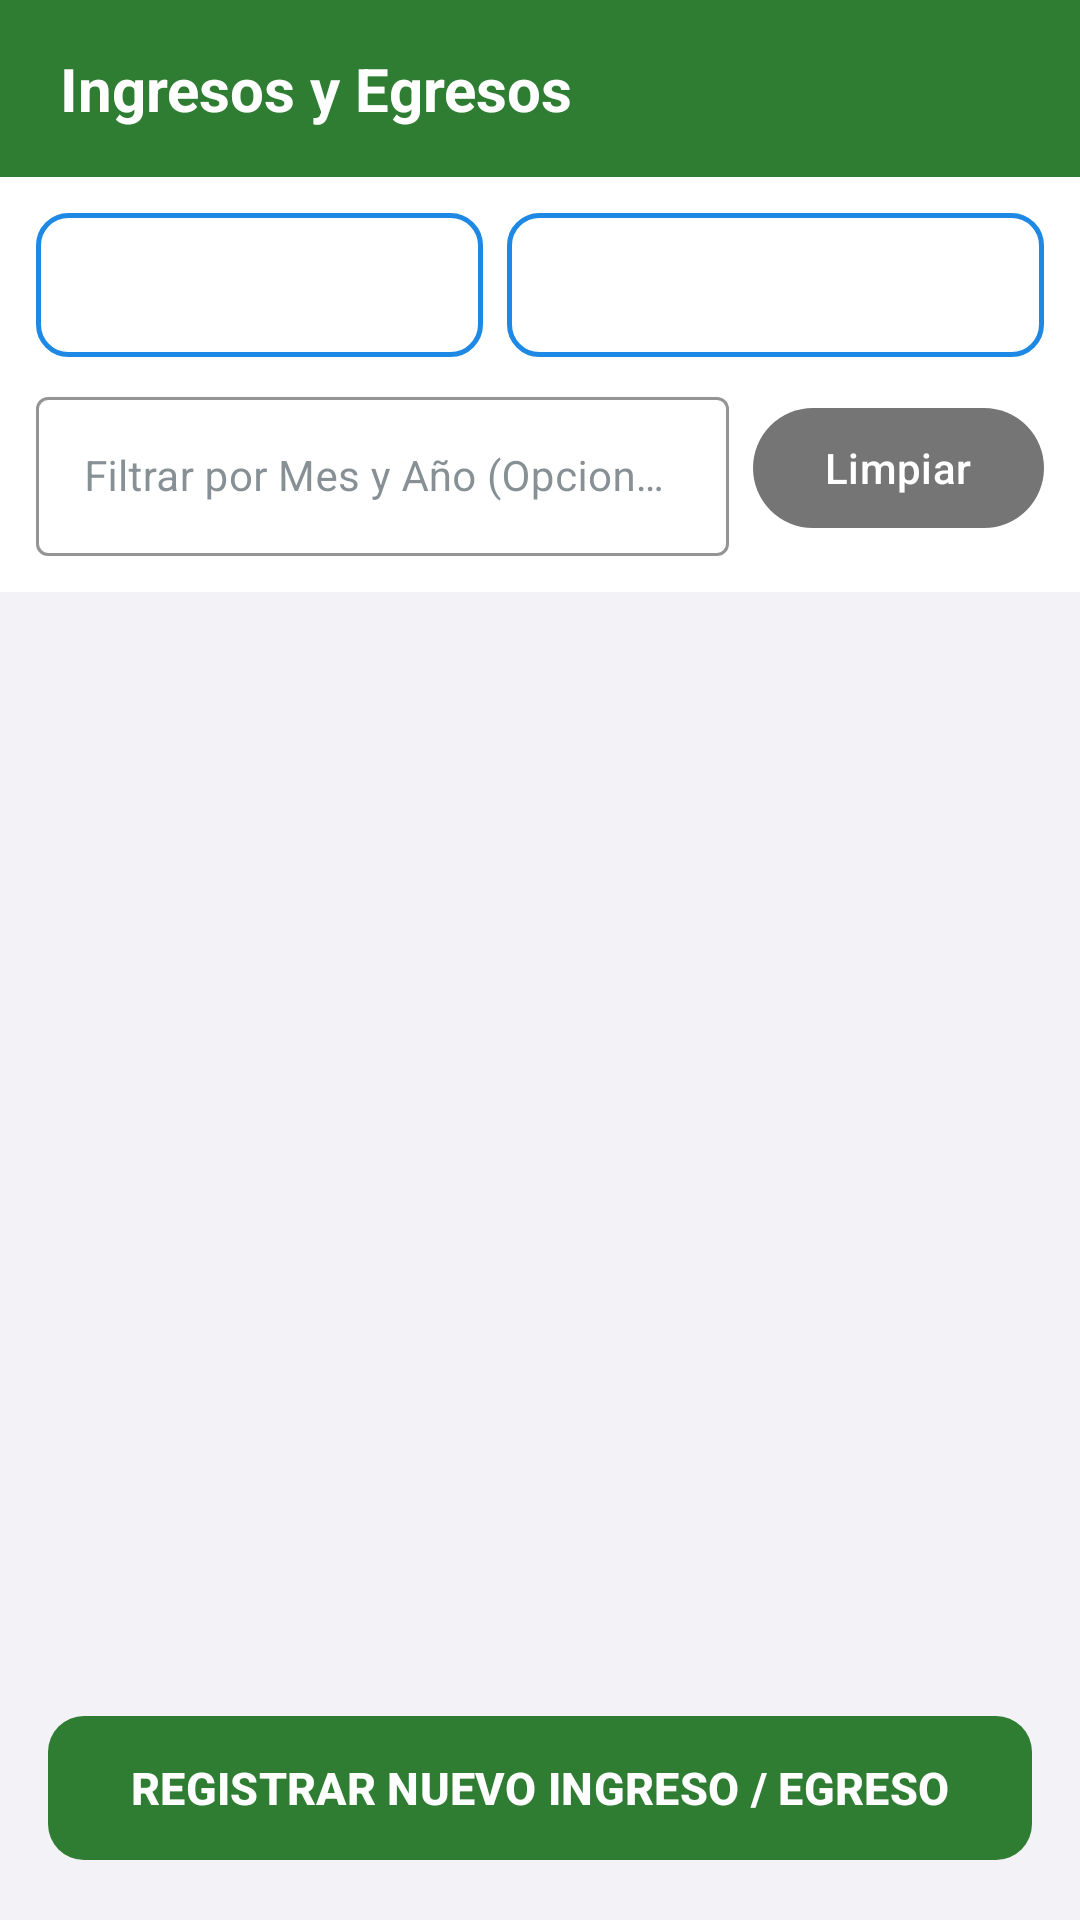

Produce the Android XML layout that renders to this screen, including the resource entries it uses.
<!-- AndroidManifest.xml: application theme Theme.AppControlPaucartambo -->
<!-- res/layout/activity_listar_movimientos.xml -->
<?xml version="1.0" encoding="utf-8"?>
<androidx.constraintlayout.widget.ConstraintLayout
    xmlns:android="http://schemas.android.com/apk/res/android"
    xmlns:app="http://schemas.android.com/apk/res-auto"
    android:layout_width="match_parent"
    android:layout_height="match_parent"
    android:fitsSystemWindows="true"
    android:background="@color/background_gray">

    
    <LinearLayout
        android:id="@+id/headerLayout"
        android:layout_width="match_parent"
        android:layout_height="wrap_content"
        android:background="@color/primary_green"
        android:paddingHorizontal="20dp"
        android:paddingVertical="16dp"
        app:layout_constraintTop_toTopOf="parent">

        <TextView
            android:layout_width="match_parent"
            android:layout_height="wrap_content"
            android:text="Ingresos y Egresos"
            android:textColor="@color/surface_white"
            android:textSize="20sp"
            android:textStyle="bold" />
    </LinearLayout>

    
    <LinearLayout
        android:id="@+id/filterLayout"
        android:layout_width="match_parent"
        android:layout_height="wrap_content"
        android:orientation="vertical"
        android:padding="12dp"
        android:background="@color/surface_white"
        app:layout_constraintTop_toBottomOf="@id/headerLayout">

        
        <LinearLayout
            android:layout_width="match_parent"
            android:layout_height="wrap_content"
            android:orientation="horizontal"
            android:layout_marginBottom="8dp">

            <Spinner
                android:id="@+id/spFiltroTipoMovimiento"
                android:layout_width="0dp"
                android:layout_height="48dp"
                android:layout_weight="1"
                android:layout_marginEnd="4dp"
                android:background="@drawable/bg_spinner"
                android:paddingHorizontal="8dp" />

            <Spinner
                android:id="@+id/spFiltroCategoria"
                android:layout_width="0dp"
                android:layout_height="48dp"
                android:layout_weight="1.2"
                android:layout_marginStart="4dp"
                android:background="@drawable/bg_spinner"
                android:paddingHorizontal="8dp" />
        </LinearLayout>

        
        <LinearLayout
            android:layout_width="match_parent"
            android:layout_height="wrap_content"
            android:orientation="horizontal">

            <com.google.android.material.textfield.TextInputLayout
                style="@style/Widget.MaterialComponents.TextInputLayout.OutlinedBox"
                android:layout_width="0dp"
                android:layout_height="wrap_content"
                android:layout_weight="1"
                android:hint="Filtrar por Mes y Año (Opcional)"
                app:boxStrokeColor="@color/primary_green"
                app:hintTextColor="@color/primary_green">

                <com.google.android.material.textfield.TextInputEditText
                    android:id="@+id/etFiltroFecha"
                    android:layout_width="match_parent"
                    android:layout_height="wrap_content"
                    android:focusable="false"
                    android:clickable="true"
                    android:textSize="14sp" />
            </com.google.android.material.textfield.TextInputLayout>

            <com.google.android.material.button.MaterialButton
                android:id="@+id/btnLimpiarFiltro"
                android:layout_width="wrap_content"
                android:layout_height="wrap_content"
                android:layout_marginStart="8dp"
                android:layout_gravity="center_vertical"
                android:text="Limpiar"
                app:backgroundTint="@color/text_secondary" />
        </LinearLayout>
    </LinearLayout>

    
    <androidx.recyclerview.widget.RecyclerView
        android:id="@+id/rvMovimientos"
        android:layout_width="match_parent"
        android:layout_height="0dp"
        android:clipToPadding="false"
        android:padding="8dp"
        app:layout_constraintTop_toBottomOf="@id/filterLayout"
        app:layout_constraintBottom_toTopOf="@id/btnNuevoMovimiento" />

    
    <com.google.android.material.button.MaterialButton
        android:id="@+id/btnNuevoMovimiento"
        android:layout_width="match_parent"
        android:layout_height="56dp"
        android:layout_margin="16dp"
        android:text="REGISTRAR NUEVO INGRESO / EGRESO"
        android:textSize="15sp"
        android:textStyle="bold"
        app:backgroundTint="@color/primary_green"
        app:cornerRadius="12dp"
        app:layout_constraintBottom_toBottomOf="parent" />

</androidx.constraintlayout.widget.ConstraintLayout>
<!-- resources referenced by this layout -->
<resources>
  <color name="background_gray">#F2F2F7</color>
  <color name="primary_green">#2E7D32</color>
  <color name="surface_white">#FFFFFF</color>
  <color name="text_secondary">#757575</color>
  <!-- drawable bg_spinner (drawable) -->
  <?xml version="1.0" encoding="utf-8"?>
  <shape xmlns:android="http://schemas.android.com/apk/res/android"
      android:shape="rectangle">
      <solid android:color="?attr/colorSurface" />
      <corners android:radius="10dp" />
      <stroke
          android:width="1.5dp"
          android:color="?attr/colorPrimary" />
  </shape>
  <style name="Theme.AppControlPaucartambo" parent="Base.Theme.AppControlPaucartambo" />
  <style name="Base.Theme.AppControlPaucartambo" parent="Theme.Material3.DayNight.NoActionBar">
          <item name="colorPrimary">#1E88E5</item>
          <item name="colorOnPrimary">@android:color/white</item>
          <item name="colorControlActivated">#1E88E5</item>
  
          <item name="colorOutline">#757575</item>
          <item name="colorControlNormal">#757575</item>
          <item name="colorOnSurfaceVariant">#757575</item>
  
          <item name="colorSurface">@android:color/white</item>
          <item name="colorOnSurface">#37474F</item>
  
          <item name="android:windowBackground">#F0F2F5</item>
          <item name="android:statusBarColor">@color/primary_green</item>
          <item name="android:windowLightStatusBar">false</item>
      </style>
</resources>
